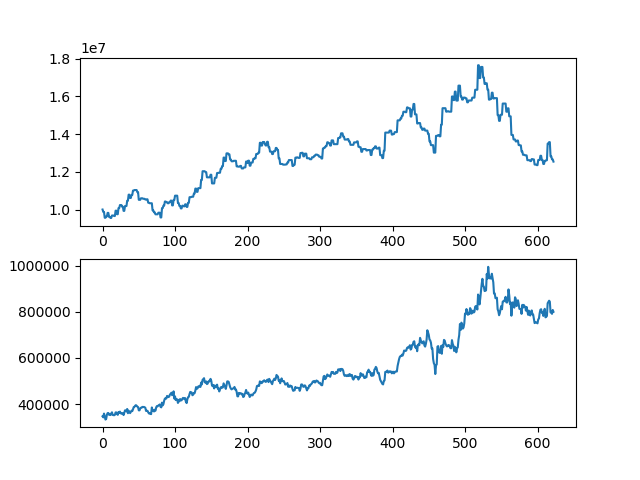

The file beside this chart, header and first rows:
asset, close
10000000, 346500
9874000, 342000
9874000, 358500
9563500, 347000
9563500, 332500
9633500, 335000
9633500, 353500
9822500, 360500
9822500, 361000
9606500, 353000
9606500, 354000
9552500, 352000
9552500, 359000
9682500, 364000
9682500, 352500
9682500, 352000
9655500, 351000
9655500, 353000
9939000, 363500
9939000, 363500
9750000, 356500
9750000, 353000
10074000, 365000
10074000, 361000
10236000, 367000
10236000, 359500
10236000, 360000
10152000, 357000
10152000, 360000
9928000, 352000
9928000, 363000
10184500, 372500
10184500, 372000
10184500, 368000
10468000, 378500
10468000, 360000
10787000, 371000
10787000, 366500
10613000, 360500
10613000, 365500
10772500, 371000
10772500, 369000
11004500, 377000
11004500, 386500
11032500, 387500
11032500, 392500
11032500, 395000
11032500, 392500
10920500, 388500
10920500, 387000
10514500, 372500
10514500, 372500
10514500, 381000
10595500, 384000
10595500, 384000
10595500, 387500
10568500, 386500
10568500, 387500
10568500, 385500
10528000, 384000
... 563 more rows
